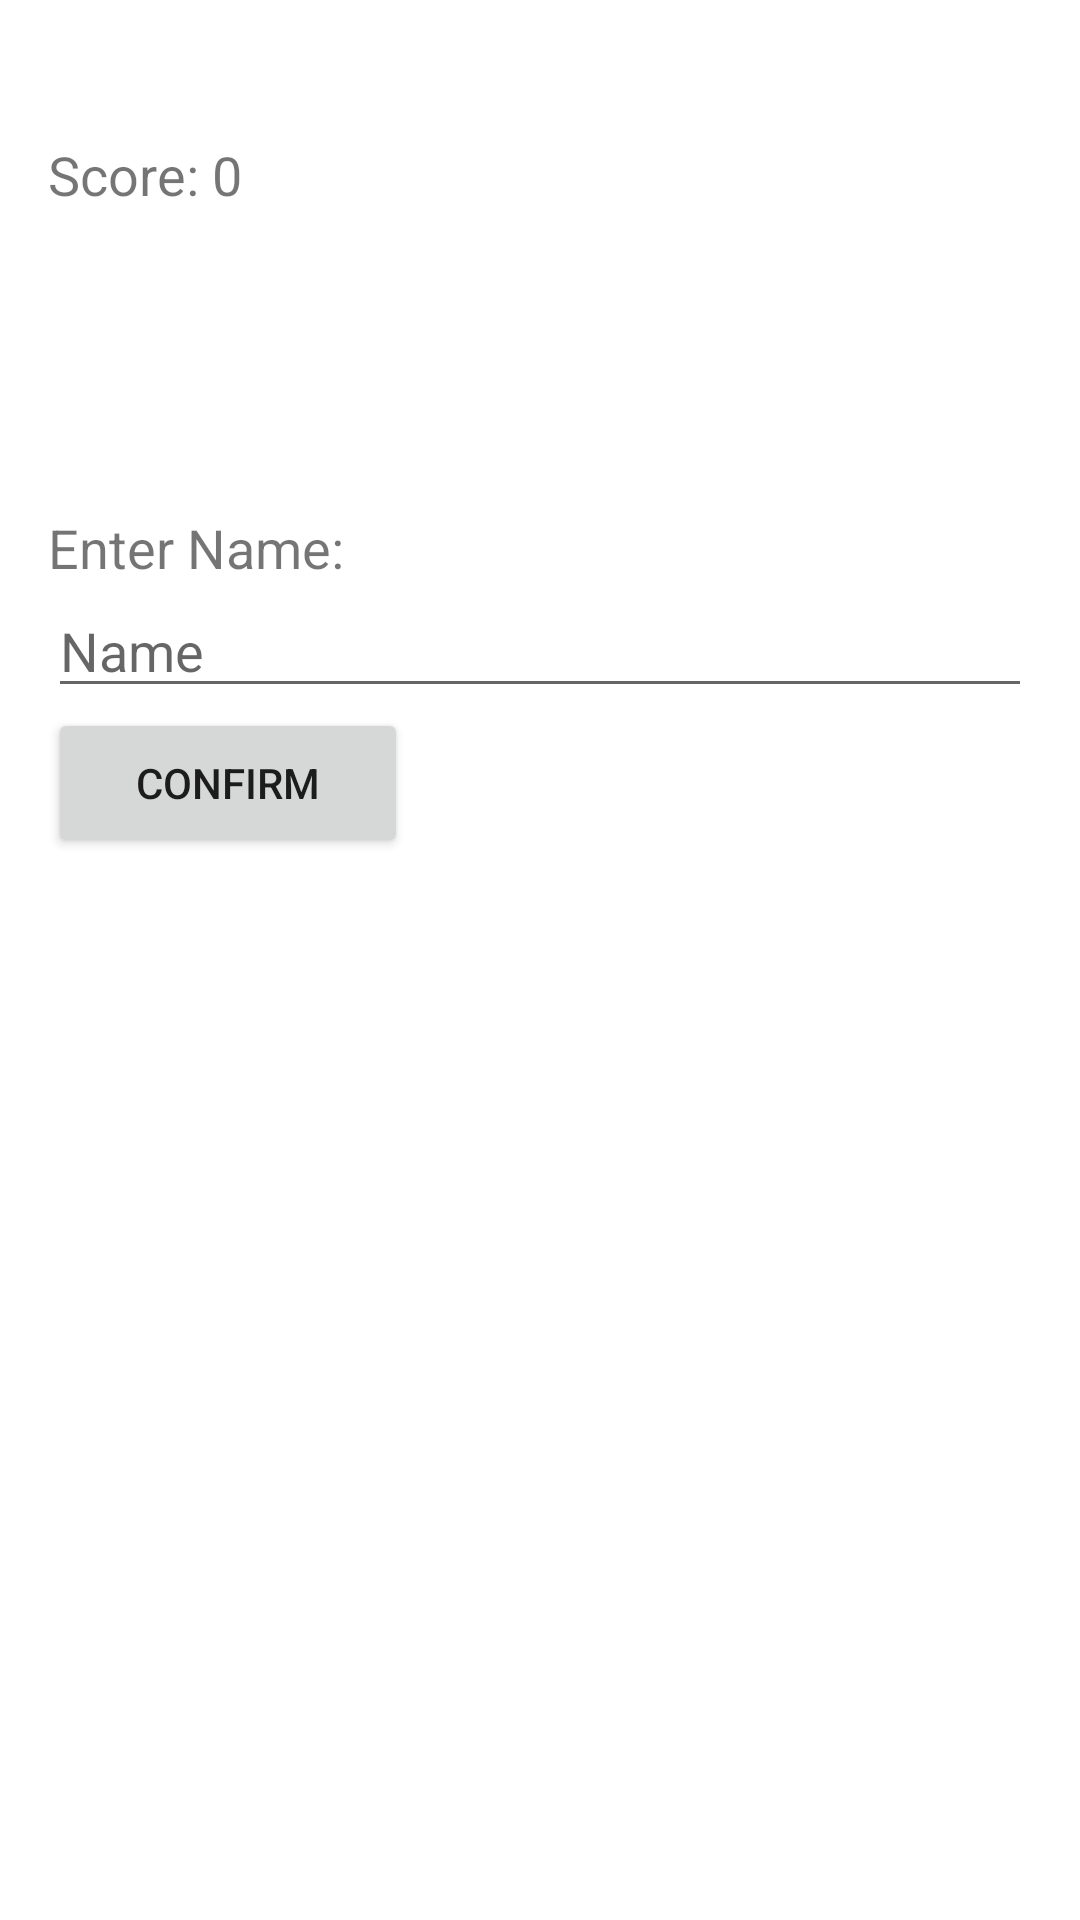

Layout XML and referenced resources for this Android screen:
<!-- AndroidManifest.xml: application theme Theme.Individualassignment -->
<!-- res/layout/activity_input_name.xml -->
<?xml version="1.0" encoding="utf-8"?>
<LinearLayout xmlns:android="http://schemas.android.com/apk/res/android"
    android:layout_width="match_parent"
    android:layout_height="match_parent"
    android:orientation="vertical"
    android:padding="16dp">

    <TextView
        android:id="@+id/scoreTextView"
        android:layout_width="wrap_content"
        android:layout_height="wrap_content"
        android:layout_marginTop="30dp"
        android:text="Score: 0"
        android:textSize="18sp"/>

    <TextView
        android:layout_width="wrap_content"
        android:layout_height="wrap_content"
        android:layout_marginTop="100dp"
        android:text="Enter Name:"
        android:textSize="18sp"/>

    <EditText
        android:id="@+id/usernameEditText"
        android:layout_width="match_parent"
        android:layout_height="wrap_content"
        android:hint="Name"/>



    <Button
        android:id="@+id/submitButton"
        android:layout_width="120dp"
        android:layout_height="50dp"
        android:layout_alignParentEnd="true"
        android:layout_alignParentBottom="true"
        android:layout_marginBottom="16dp"
        android:layout_marginRight="16dp"
        android:text="Confirm"/>

</LinearLayout>
<!-- resources referenced by this layout -->
<resources>
  <style name="Theme.Individualassignment" parent="Theme.MaterialComponents.DayNight.DarkActionBar">
          
          <item name="colorPrimary">@color/purple_500</item>
          <item name="colorPrimaryVariant">@color/purple_700</item>
          <item name="colorOnPrimary">@color/white</item>
          
          <item name="colorSecondary">@color/teal_200</item>
          <item name="colorSecondaryVariant">@color/teal_700</item>
          <item name="colorOnSecondary">@color/black</item>
          
          <item name="android:statusBarColor" tools:targetApi="l">?attr/colorPrimaryVariant</item>
          
      </style>
  <!-- not gathered from this repository: default colours our renderer supplied (Android Studio template values) -->
  <color name="purple_500">#FF6200EE</color>
  <color name="purple_700">#FF3700B3</color>
  <color name="teal_200">#FF03DAC5</color>
  <color name="teal_700">#FF018786</color>
  <color name="black">#FF000000</color>
  <color name="white">#FFFFFFFF</color>
</resources>
